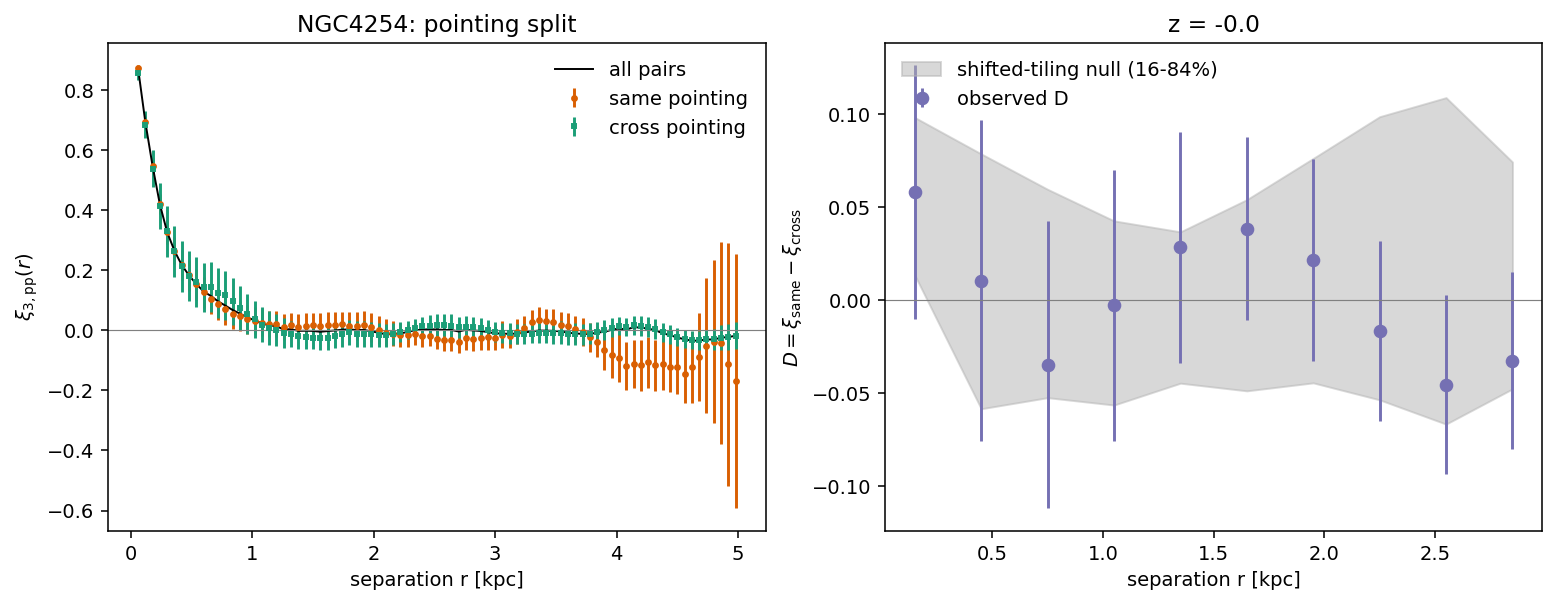

The data file committed next to this chart (first rows):
r_kpc, xi_all, xi_same, xi_cross, pairs_same, pairs_cross, err_same_jackknife, err_cross_jackknife
0.06, 0.8727, 0.8731, 0.8557, 42407, 954, 0.007609, 0.02278
0.12, 0.6931, 0.6935, 0.684, 61375, 2336, 0.01787, 0.04446
0.18, 0.5461, 0.5466, 0.5376, 79206, 4277, 0.02615, 0.06124
0.24, 0.4186, 0.4191, 0.4131, 152812, 10985, 0.03361, 0.07526
0.3, 0.326, 0.3257, 0.3288, 128828, 11766, 0.03989, 0.08372
0.36, 0.2643, 0.2645, 0.2626, 178023, 19585, 0.04549, 0.08474
0.42, 0.2168, 0.2175, 0.2123, 172203, 22129, 0.04947, 0.08398
0.48, 0.1825, 0.1827, 0.1813, 199882, 29614, 0.0514, 0.0832
0.54, 0.1535, 0.1522, 0.1594, 272896, 46533, 0.05216, 0.08261
0.6, 0.129, 0.1255, 0.1423, 216138, 42257, 0.05195, 0.08253
0.66, 0.1138, 0.1048, 0.1436, 268054, 58951, 0.0523, 0.08225
0.72, 0.09574, 0.08616, 0.1245, 244184, 59645, 0.05109, 0.08324
0.78, 0.08155, 0.06909, 0.1157, 304301, 82555, 0.05031, 0.08286
0.84, 0.0669, 0.05536, 0.09584, 292414, 87889, 0.04973, 0.07938
0.9, 0.05508, 0.0467, 0.07453, 268837, 88331, 0.04902, 0.07307
0.96, 0.04209, 0.03661, 0.05386, 344179, 124021, 0.04755, 0.06695
1.02, 0.03311, 0.03158, 0.03614, 330123, 129603, 0.04531, 0.0611
1.08, 0.02233, 0.02466, 0.01805, 316180, 135596, 0.04444, 0.05781
1.14, 0.01633, 0.02136, 0.007738, 314737, 145444, 0.04291, 0.05552
1.2, 0.01331, 0.02074, 0.001441, 292137, 144921, 0.04234, 0.05271
1.26, 0.002245, 0.01023, -0.00963, 360367, 192219, 0.04247, 0.04904
1.32, 0.003538, 0.01568, -0.01339, 335269, 192099, 0.04151, 0.04342
1.38, -0.002354, 0.01182, -0.02073, 329802, 203166, 0.04154, 0.04059
1.44, -0.00177, 0.01484, -0.02211, 316341, 207440, 0.04193, 0.03976
1.5, -0.002412, 0.01679, -0.02455, 352855, 247031, 0.04206, 0.03932
1.56, -0.005116, 0.01436, -0.0263, 329024, 245685, 0.04299, 0.03932
1.62, -0.002918, 0.01844, -0.02486, 307043, 243656, 0.04371, 0.03952
1.68, -0.0009402, 0.0167, -0.01803, 337258, 284423, 0.0435, 0.03957
1.74, 0.001847, 0.0192, -0.01409, 301052, 269407, 0.04305, 0.04115
1.8, 0.002707, 0.01448, -0.007552, 334068, 316646, 0.04449, 0.04171
1.86, 0.0006287, 0.01501, -0.01128, 305497, 307661, 0.04608, 0.04298
1.92, 0.0009685, 0.01786, -0.0124, 285609, 304526, 0.04687, 0.04323
1.98, -0.003847, 0.009326, -0.0137, 301297, 340440, 0.04818, 0.04182
2.04, -0.008198, 0.00217, -0.01562, 309419, 368953, 0.04669, 0.04033
2.1, -0.01382, -0.008354, -0.0175, 293921, 372069, 0.04498, 0.03853
2.16, -0.01211, -0.01142, -0.01256, 284928, 381055, 0.04128, 0.03593
2.22, -0.01053, -0.01592, -0.007241, 266618, 375808, 0.03864, 0.03305
2.28, -0.005826, -0.01741, 0.0009624, 281445, 416760, 0.03782, 0.03071
2.34, 0.000324, -0.01362, 0.008141, 254328, 397953, 0.03599, 0.03068
2.4, 0.001452, -0.02029, 0.01309, 270171, 445043, 0.03505, 0.03241
2.46, 0.003597, -0.01973, 0.01556, 240577, 418464, 0.03373, 0.03549
2.52, 0.002251, -0.02927, 0.01778, 242761, 444474, 0.03471, 0.03693
2.58, 0.001214, -0.03402, 0.01783, 239974, 463628, 0.03598, 0.0375
2.64, 0.0007638, -0.03099, 0.01502, 216460, 442823, 0.03726, 0.03743
2.7, -0.004328, -0.03785, 0.009911, 222195, 481827, 0.03728, 0.03569
2.76, 0.001419, -0.02561, 0.01231, 200261, 460383, 0.03865, 0.0358
2.82, -0.0008469, -0.02848, 0.009671, 206474, 504665, 0.03917, 0.03363
2.88, -0.002472, -0.02588, 0.005928, 193054, 502827, 0.04098, 0.03328
2.94, -0.006351, -0.02382, -0.0004667, 185590, 516139, 0.04345, 0.03349
3.0, -0.01039, -0.02612, -0.005417, 175300, 523051, 0.04102, 0.03356
3.06, -0.01113, -0.01431, -0.01017, 166526, 529781, 0.045, 0.03391
3.12, -0.01224, -0.01952, -0.0102, 166273, 571079, 0.03961, 0.03445
3.18, -0.01103, -0.004741, -0.0127, 143237, 525824, 0.04111, 0.03409
3.24, -0.007769, 0.008602, -0.01187, 141348, 560350, 0.03933, 0.0333
3.3, -0.003844, 0.02663, -0.01104, 137410, 588118, 0.04223, 0.0324
3.36, -0.001173, 0.03464, -0.009081, 123442, 569516, 0.04408, 0.03376
3.42, -0.001354, 0.02953, -0.007611, 124859, 631254, 0.04207, 0.03493
3.48, -0.002118, 0.02712, -0.007649, 103443, 565572, 0.04231, 0.03844
3.54, -0.003672, 0.01893, -0.007616, 109662, 660492, 0.04138, 0.03775
3.6, -0.008478, 0.01264, -0.01186, 96431, 641638, 0.0431, 0.03717
... 23 more rows
